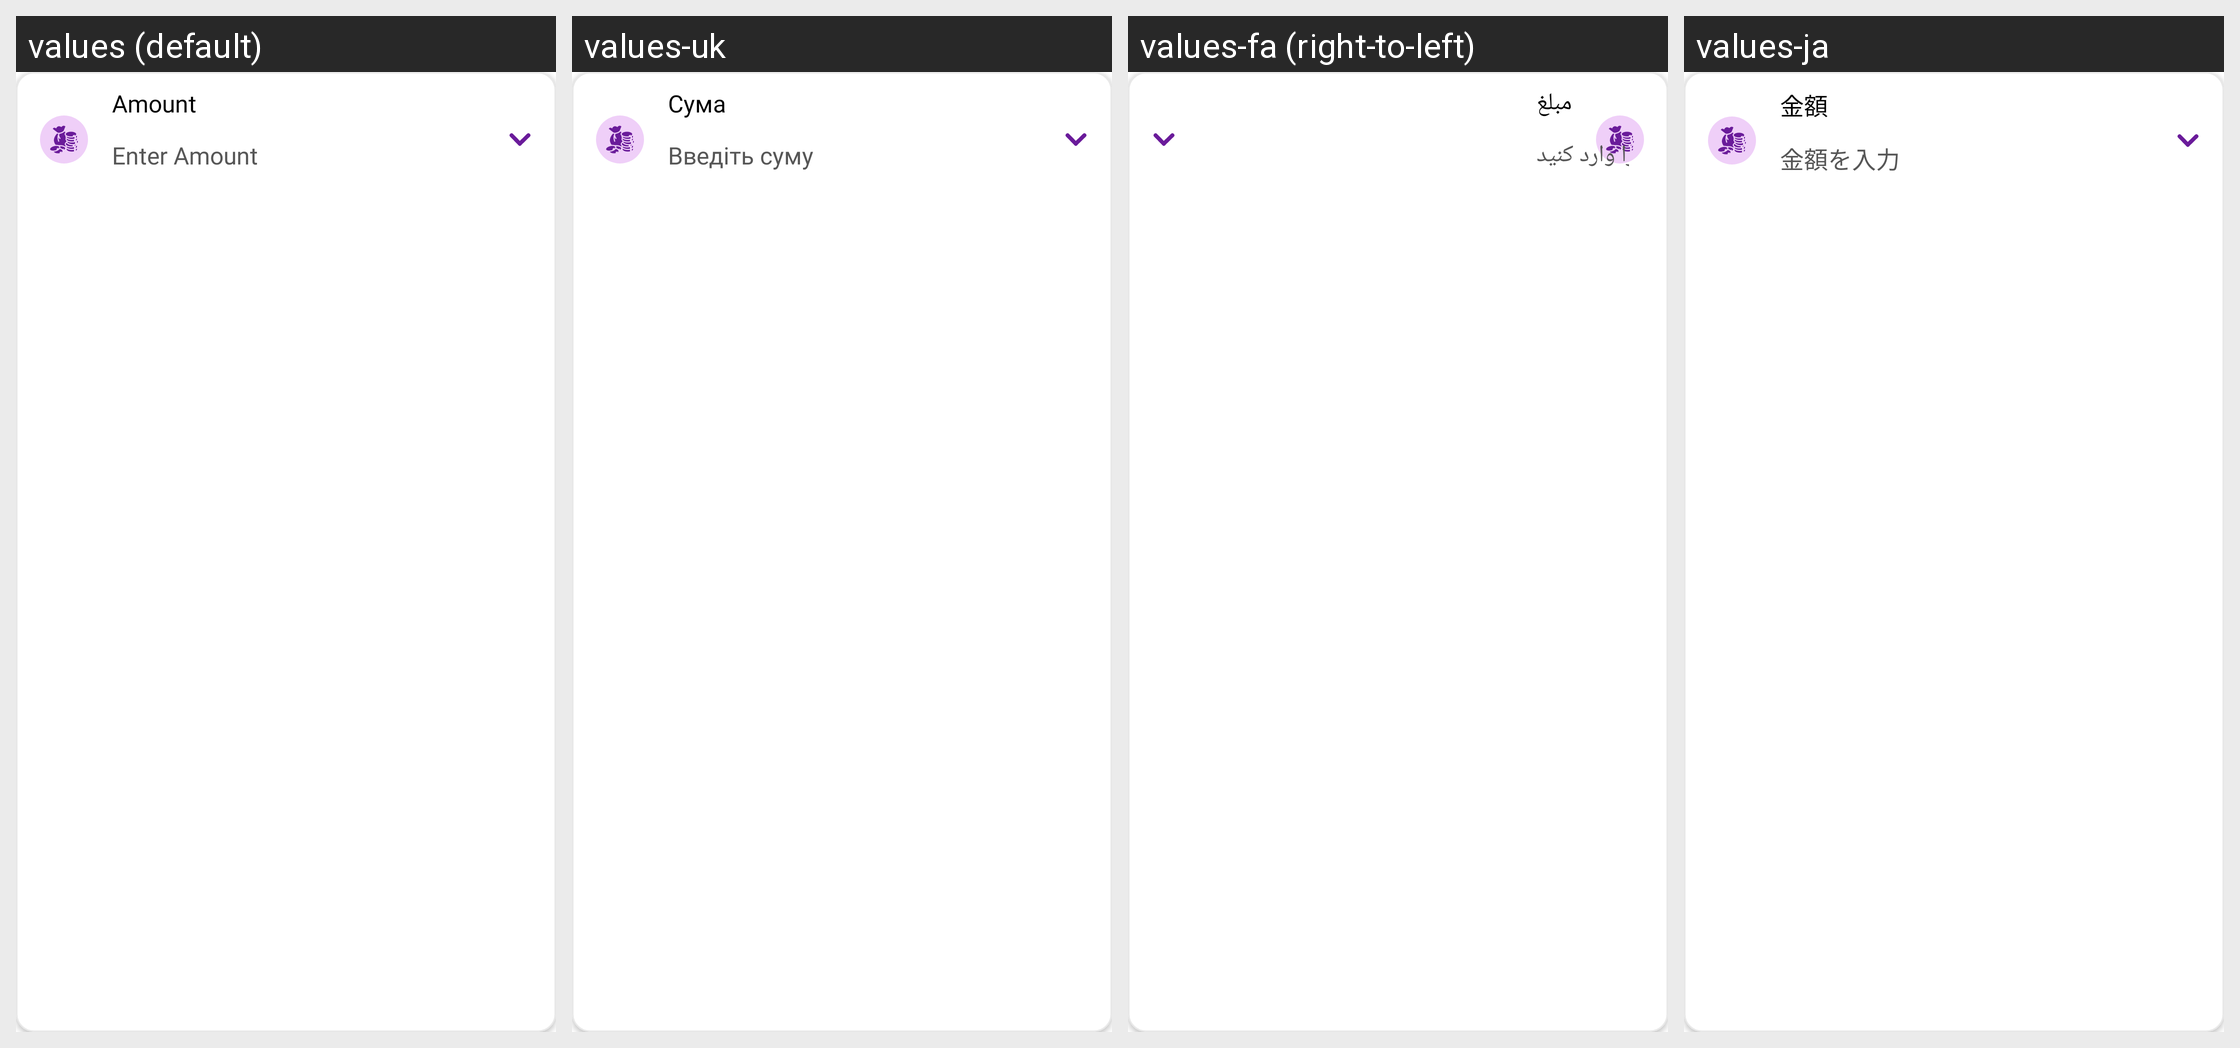

For this localized Android screen grid, give each drawn string resource with its value in every locale shown.
Android screen res/layout/layout_debt_amount_container.xml rendered under 4 locales, left to right: values (default), values-uk, values-fa (right-to-left), values-ja. Device: Nexus 5 (rendered at 1080×1920; each locale shown at half size, 540×960, under a caption strip naming it); theme Theme.MoneyTracker.
Other locales in the repository, not shown: values-ar, values-bn, values-cs, values-de, values-el, values-es, values-fr, values-hi, values-in, values-it, values-kn, values-ko, values-ml, values-ms, values-pl, values-pt-rBR, values-ro, values-ru, values-ta-rIN, values-te, values-th, values-tr, values-vi, values-zh-rCN, values-zh-rTW.
Strings drawn on this screen, with the default value and each locale's value (text and hints the layout hard-codes, and strings that could not be matched under every locale, appear in the picture but are not listed):

amount
  values: Amount
  values-uk: Сума
  values-fa: مبلغ
  values-ja: 金額

enter_amount
  values: Enter Amount
  values-uk: Введіть суму
  values-fa: مبلغ را وارد کنید
  values-ja: 金額を入力
